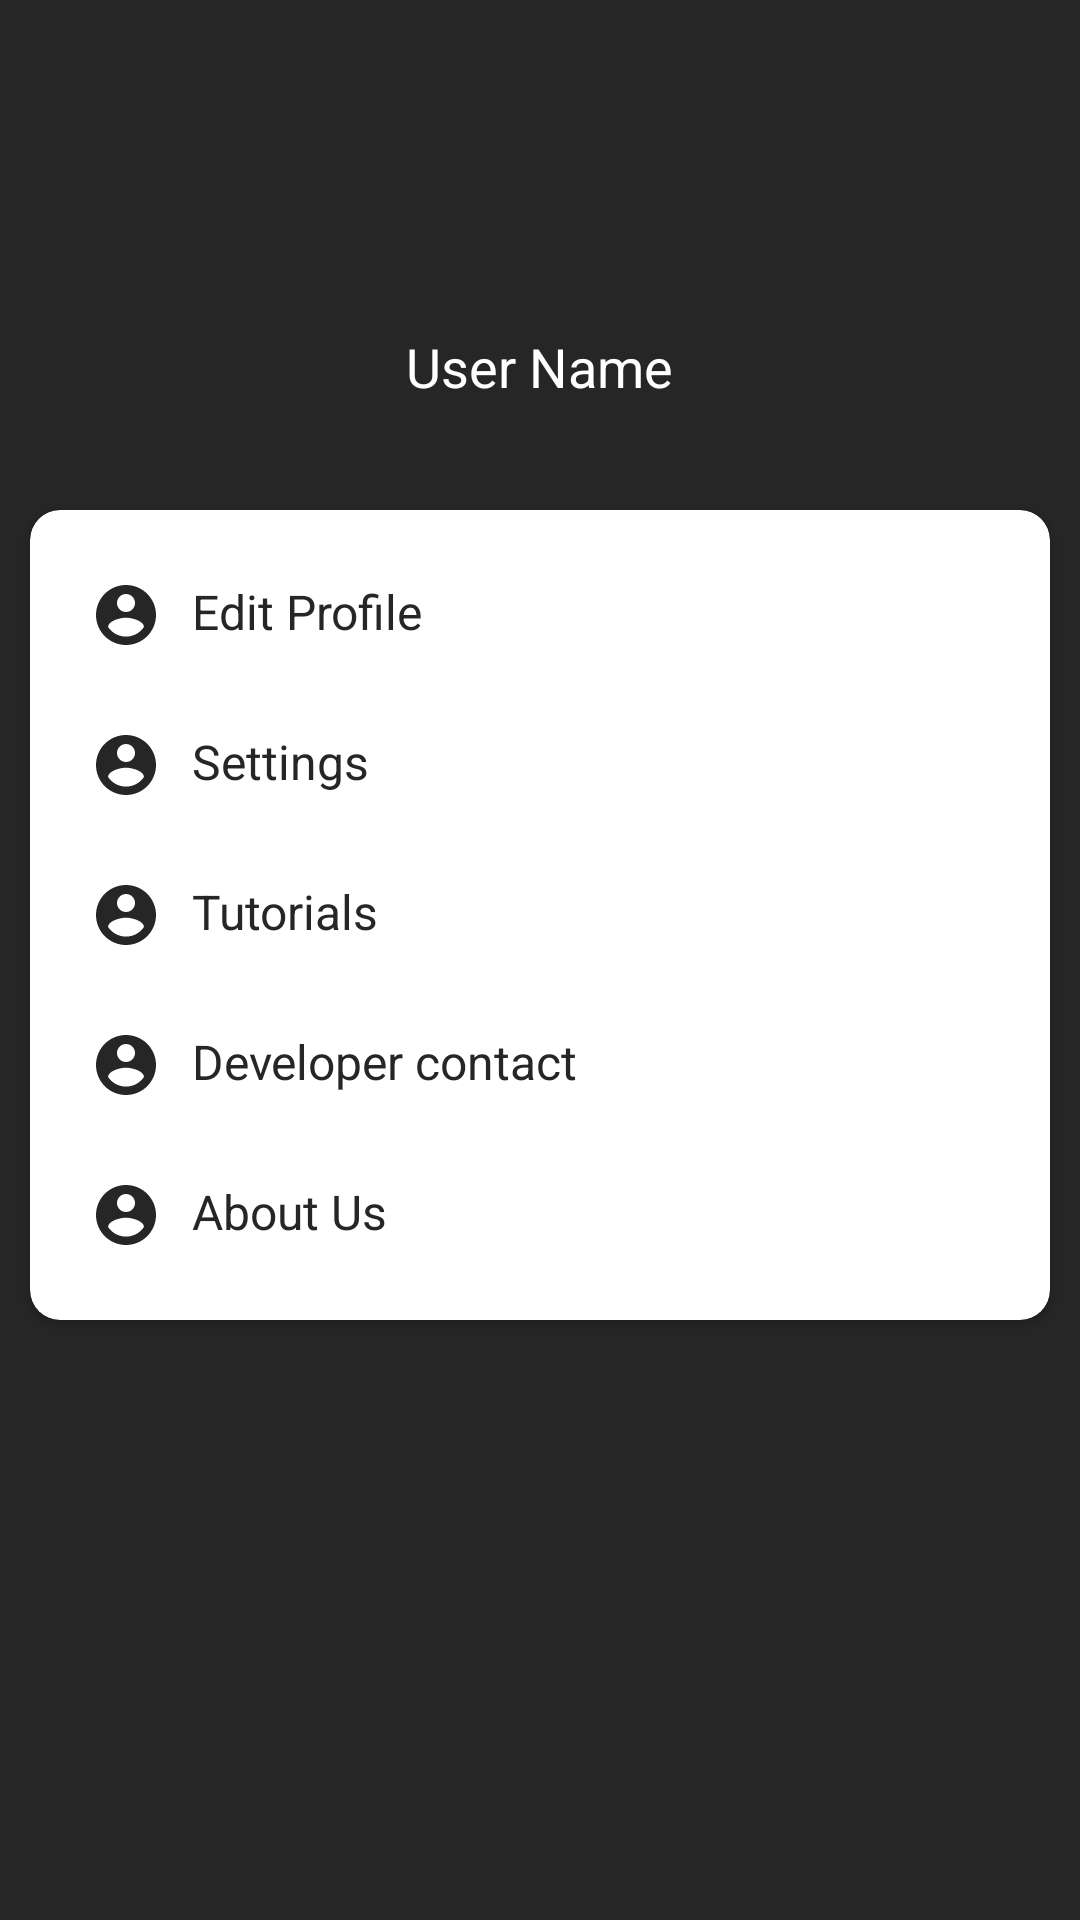

Layout XML and referenced resources for this Android screen:
<!-- AndroidManifest.xml: application theme AppTheme -->
<!-- res/layout/fragment_account.xml -->
<?xml version="1.0" encoding="utf-8"?>
<FrameLayout xmlns:android="http://schemas.android.com/apk/res/android"
    xmlns:tools="http://schemas.android.com/tools"
    android:layout_width="match_parent"
    android:layout_height="match_parent"
    xmlns:app="http://schemas.android.com/apk/res-auto"
    tools:context=".Fragments.AccountFragment"
    android:background="#262626">

    <ScrollView
        android:layout_width="match_parent"
        android:layout_height="match_parent">

        <RelativeLayout
            android:id="@+id/account"
            android:layout_width="match_parent"
            android:layout_height="wrap_content">

            <RelativeLayout
                android:id="@+id/user_info_block"
                android:layout_width="match_parent"
                android:layout_height="150dp">

                <ImageView
                    android:id="@+id/user_image"
                    android:layout_width="80dp"
                    android:layout_height="80dp"
                    android:layout_centerHorizontal="true"
                    android:layout_marginTop="30dp"
                    android:src="@drawable/round_account_user_image_24" />

                <TextView
                    android:id="@+id/textView"
                    android:layout_below="@+id/user_image"
                    android:layout_width="wrap_content"
                    android:layout_height="wrap_content"
                    android:layout_centerHorizontal="true"
                    android:text="User Name"
                    android:textColor="@color/white"
                    android:textSize="18sp" />

            </RelativeLayout>

            <androidx.cardview.widget.CardView
                android:id="@+id/account_tabs"
                android:layout_width="match_parent"
                android:layout_height="wrap_content"
                android:layout_below="@+id/user_info_block"
                android:layout_marginTop="20dp"
                android:layout_marginStart="10dp"
                android:layout_marginEnd="10dp"
                android:layout_marginBottom="10dp"
                app:cardCornerRadius="10dp">

                <LinearLayout
                    android:layout_width="match_parent"
                    android:layout_height="match_parent"
                    android:layout_marginLeft="10dp"
                    android:layout_marginRight="10dp"
                    android:orientation="vertical"
                    android:paddingTop="10dp"
                    android:paddingBottom="10dp">

                    <LinearLayout
                        android:layout_width="match_parent"
                        android:layout_height="50dp"
                        android:orientation="horizontal">

                        <TextView
                            android:id="@+id/edit_profile"
                            android:layout_width="match_parent"
                            android:layout_height="wrap_content"
                            android:layout_marginStart="10dp"
                            android:layout_gravity="center"
                            android:text="Edit Profile"
                            android:textColor="#262626"
                            android:textSize="16sp"
                            android:drawableStart="@drawable/round_account_edit_profile"
                            android:drawableEnd="@drawable/round_keyboard_arrow_right_24"
                            android:drawablePadding="10dp" />

                    </LinearLayout>

                    <LinearLayout
                        android:layout_width="match_parent"
                        android:layout_height="50dp"
                        android:orientation="horizontal">

                        <TextView
                            android:id="@+id/settings"
                            android:layout_width="match_parent"
                            android:layout_height="wrap_content"
                            android:layout_marginStart="10dp"
                            android:layout_gravity="center"
                            android:text="Settings"
                            android:textColor="#262626"
                            android:textSize="16sp"
                            android:drawableStart="@drawable/round_account_edit_profile"
                            android:drawableEnd="@drawable/round_keyboard_arrow_right_24"
                            android:drawablePadding="10dp" />

                    </LinearLayout>

                    <LinearLayout
                        android:layout_width="match_parent"
                        android:layout_height="50dp"
                        android:orientation="horizontal">

                        <TextView
                            android:id="@+id/tutorials"
                            android:layout_width="match_parent"
                            android:layout_height="wrap_content"
                            android:layout_marginStart="10dp"
                            android:layout_gravity="center"
                            android:text="Tutorials"
                            android:textColor="#262626"
                            android:textSize="16sp"
                            android:drawableStart="@drawable/round_account_edit_profile"
                            android:drawableEnd="@drawable/round_keyboard_arrow_right_24"
                            android:drawablePadding="10dp" />

                    </LinearLayout>

                    <LinearLayout
                        android:layout_width="match_parent"
                        android:layout_height="50dp"
                        android:orientation="horizontal">

                        <TextView
                            android:id="@+id/developer_contact"
                            android:layout_width="match_parent"
                            android:layout_height="wrap_content"
                            android:layout_marginStart="10dp"
                            android:layout_gravity="center"
                            android:text="Developer contact"
                            android:textColor="#262626"
                            android:textSize="16sp"
                            android:drawableStart="@drawable/round_account_edit_profile"
                            android:drawableEnd="@drawable/round_keyboard_arrow_right_24"
                            android:drawablePadding="10dp" />

                    </LinearLayout>

                    <LinearLayout
                        android:layout_width="match_parent"
                        android:layout_height="50dp"
                        android:orientation="horizontal">

                        <TextView
                            android:id="@+id/about_us"
                            android:layout_width="match_parent"
                            android:layout_height="wrap_content"
                            android:layout_marginStart="10dp"
                            android:layout_gravity="center"
                            android:text="About Us"
                            android:textColor="#262626"
                            android:textSize="16sp"
                            android:drawableStart="@drawable/round_account_edit_profile"
                            android:drawableEnd="@drawable/round_keyboard_arrow_right_24"
                            android:drawablePadding="10dp" />

                    </LinearLayout>

                </LinearLayout>

            </androidx.cardview.widget.CardView>

        </RelativeLayout>

    </ScrollView>

</FrameLayout>
<!-- resources referenced by this layout -->
<resources>
  <color name="white">#ffffff</color>
  <!-- drawable round_account_edit_profile (drawable) -->
  <vector xmlns:android="http://schemas.android.com/apk/res/android"
      android:width="24dp"
      android:height="24dp"
      android:viewportWidth="24.0"
      android:viewportHeight="24.0">
      <path
          android:fillColor="#262626"
          android:pathData="M12,2C6.48,2 2,6.48 2,12s4.48,10 10,10 10,-4.48 10,-10S17.52,2 12,2zM12,5c1.66,0 3,1.34 3,3s-1.34,3 -3,3 -3,-1.34 -3,-3 1.34,-3 3,-3zM12,19.2c-2.5,0 -4.71,-1.28 -6,-3.22 0.03,-1.99 4,-3.08 6,-3.08 1.99,0 5.97,1.09 6,3.08 -1.29,1.94 -3.5,3.22 -6,3.22z"/>
  </vector>
  <style name="AppTheme" parent="Theme.AppCompat.Light.NoActionBar">
          
          <item name="colorPrimary">@color/colorPrimary</item>
          <item name="colorPrimaryDark">@color/colorPrimaryDark</item>
          <item name="colorAccent">@color/colorAccent</item>
      </style>
  <color name="colorPrimary">#57595E</color>
  <color name="colorPrimaryDark">#262626</color>
  <color name="colorAccent">#57595E</color>
</resources>
